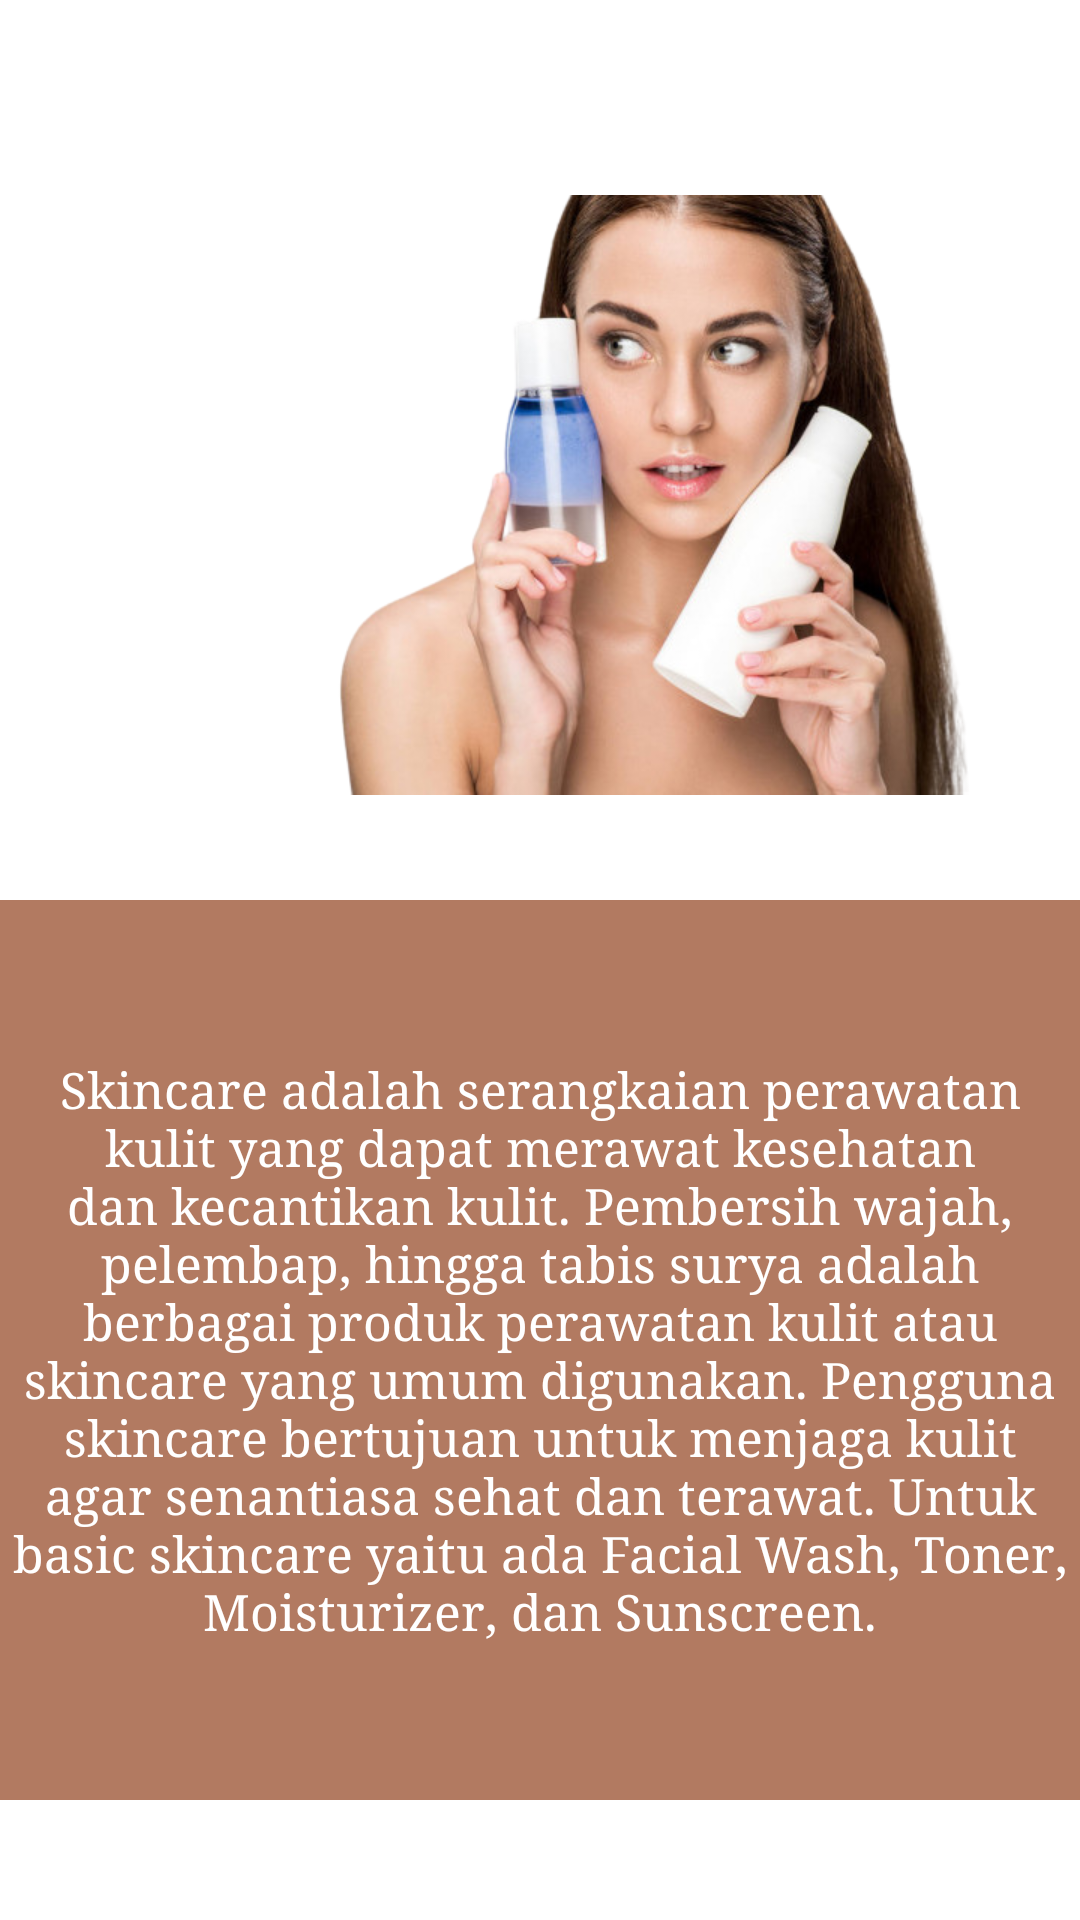

Reconstruct the res/layout file that produces this screen, plus the resources it refers to.
<!-- AndroidManifest.xml: application theme Theme.TheSkinny -->
<!-- res/layout/activity_about.xml -->
<?xml version="1.0" encoding="utf-8"?>
<RelativeLayout xmlns:android="http://schemas.android.com/apk/res/android"
    xmlns:app="http://schemas.android.com/apk/res-auto"
    xmlns:tools="http://schemas.android.com/tools"
    android:layout_width="match_parent"
    android:layout_height="match_parent"
    android:background="@drawable/latar"
    tools:context=".AboutActivity">


    <ImageView
        android:layout_width="300dp"
        android:layout_height="300dp"
        android:layout_marginTop="15dp"
        android:layout_marginLeft="53dp"
        android:scaleType="fitCenter"
        android:src="@drawable/about"
        app:layout_constraintBottom_toBottomOf="parent"
        app:layout_constraintEnd_toEndOf="parent" />


    <LinearLayout
        android:layout_width="match_parent"
        android:layout_height="match_parent"
        android:orientation="vertical">
        <TextView
            android:layout_width="match_parent"
            android:layout_height="300dp"
            android:layout_marginTop="300dp"
            android:background="@color/coklat"
            android:gravity="center"
            android:typeface="serif"
            android:text="Skincare adalah serangkaian perawatan kulit yang dapat merawat kesehatan dan kecantikan kulit. Pembersih wajah, pelembap, hingga tabis surya
adalah berbagai produk perawatan kulit atau skincare yang umum digunakan. Pengguna skincare bertujuan untuk menjaga kulit agar senantiasa sehat dan terawat. Untuk basic skincare yaitu
ada Facial Wash, Toner, Moisturizer, dan Sunscreen."
            android:textColor="@color/white"
            android:textSize="50px" />



    </LinearLayout>

    <TextView
        android:layout_width="wrap_content"
        android:layout_height="wrap_content"
        android:text="       T H E S K I N E R Y"
        android:textColor="@color/coklat"
        android:textIsSelectable="true"
        android:textSize="25sp"
        android:typeface="monospace"
        android:layout_marginTop="680dp"/>


</RelativeLayout>
<!-- resources referenced by this layout -->
<resources>
  <color name="coklat">#B27A61</color>
  <color name="white">#FFFFFFFF</color>
  <!-- drawable about: png bitmap (drawable, 224233 bytes) -->
  <style name="Theme.TheSkinny" parent="Theme.MaterialComponents.DayNight.NoActionBar">
          
          <item name="colorPrimary">@color/purple_500</item>
          <item name="colorPrimaryVariant">@color/purple_700</item>
          <item name="colorOnPrimary">@color/white</item>
          
          <item name="colorSecondary">@color/teal_200</item>
          <item name="colorSecondaryVariant">@color/teal_700</item>
          <item name="colorOnSecondary">@color/black</item>
          
          <item name="android:statusBarColor" tools:targetApi="l">?attr/colorPrimaryVariant</item>
          
      </style>
  <color name="purple_500">#FF6200EE</color>
  <color name="purple_700">#FF3700B3</color>
  <color name="teal_200">#FF03DAC5</color>
  <color name="teal_700">#FF018786</color>
  <color name="black">#FF000000</color>
</resources>
